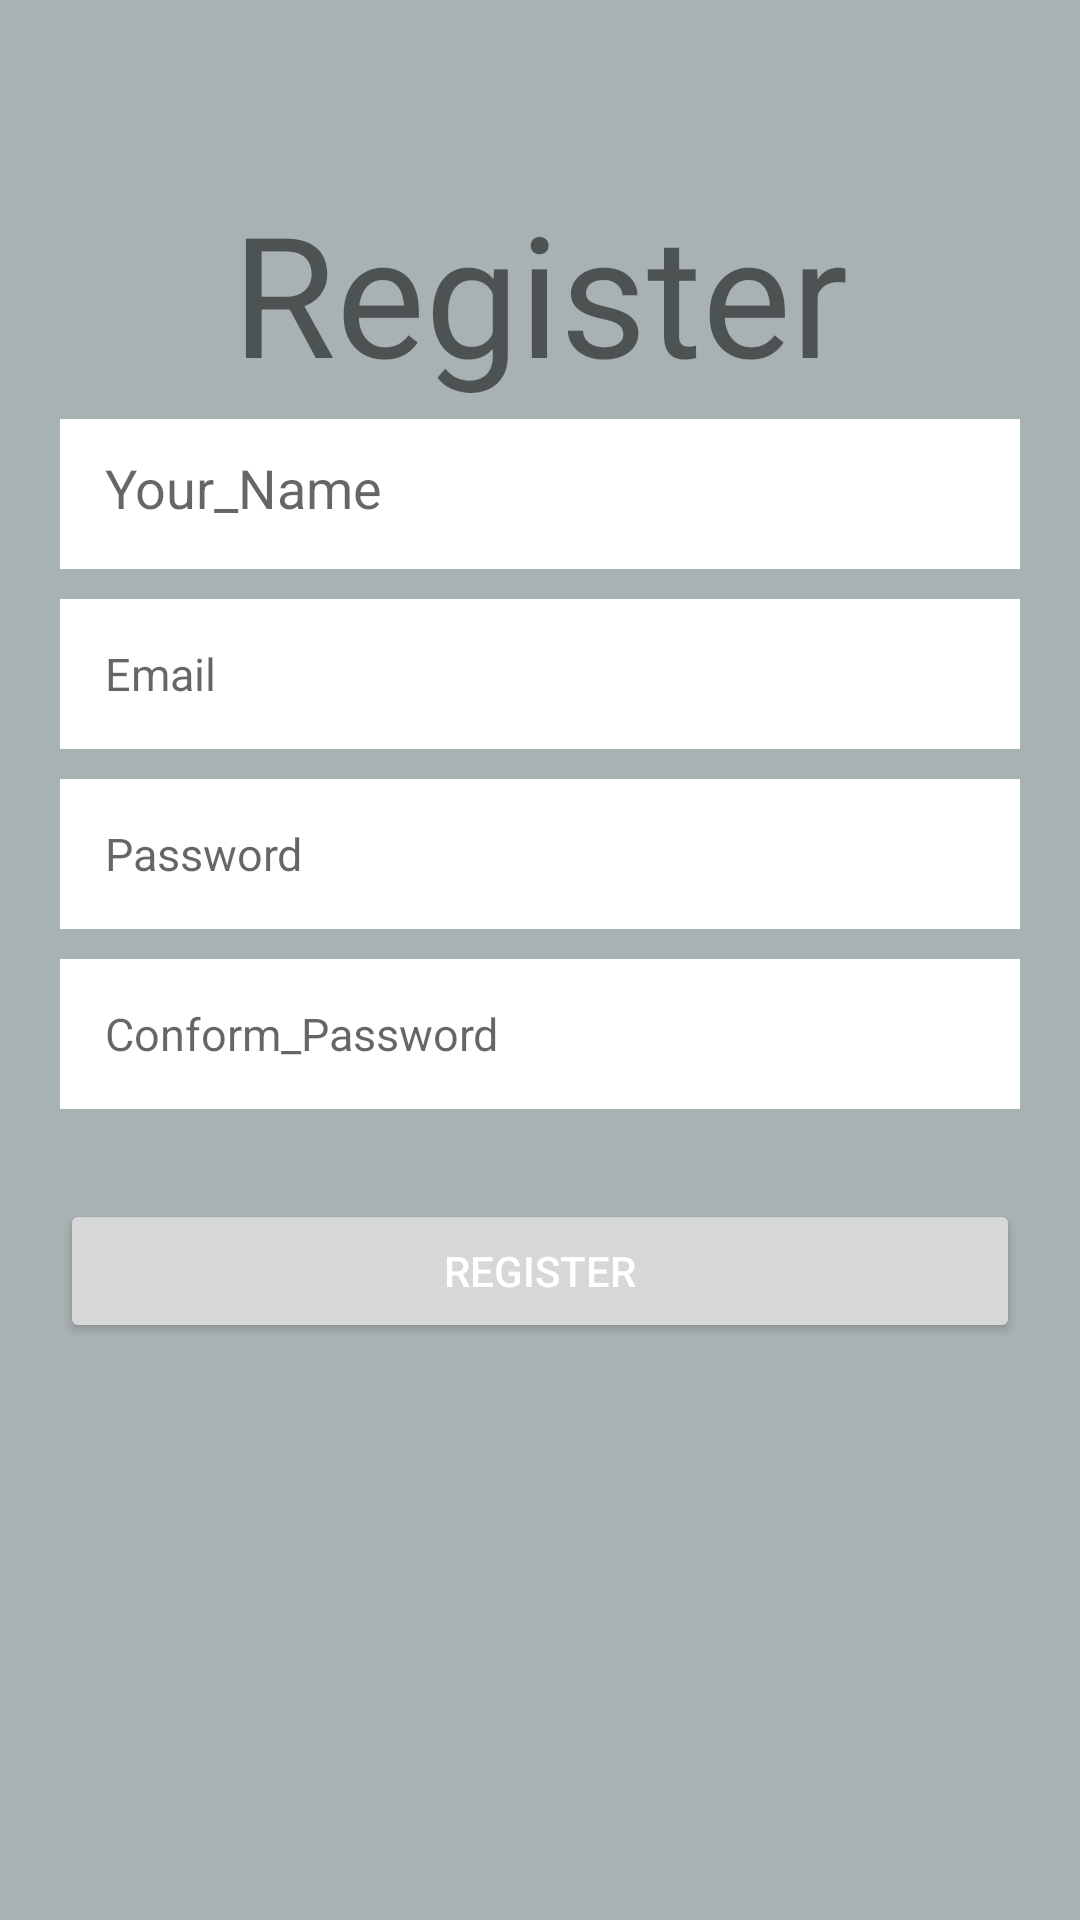

Reconstruct the res/layout file that produces this screen, plus the resources it refers to.
<!-- AndroidManifest.xml: application theme Theme.EVaccinationSystem -->
<!-- res/layout/activity_register.xml -->
<?xml version="1.0" encoding="utf-8"?>
<LinearLayout
    xmlns:android="http://schemas.android.com/apk/res/android"
    xmlns:app="http://schemas.android.com/apk/res-auto"
    android:layout_width="match_parent"
    android:layout_height="match_parent"
    android:orientation="vertical"
    android:background=" #A9B2B3"
    >

    <TextView
        android:id="@+id/tv_Register"
        android:layout_width="wrap_content"
        android:layout_height="wrap_content"
        android:text="@string/register"
        android:textSize="56sp"
        android:layout_marginBottom="5dp"
        android:layout_marginTop="60dp"
        android:layout_gravity="center"/>

    <EditText
        android:id="@+id/et_name"
        android:layout_width="match_parent"
        android:layout_height="50dp"
        android:hint="@string/your_name"
        android:layout_marginBottom="10dp"
        android:padding="15dp"
        android:background="@color/white"
        android:layout_marginHorizontal="20dp"
        android:autofillHints=""
        android:inputType="" />

    <EditText
        android:id="@+id/et_email"
        android:layout_width="match_parent"
        android:layout_height="50dp"
        android:hint="Email"
        android:layout_marginHorizontal="20dp"
        android:layout_marginBottom="10dp"
        android:padding="15dp"
        android:background="@color/white"
        android:textSize="15sp"
        android:autofillHints="" />

    <EditText
        android:id="@+id/et_password"
        android:layout_width="match_parent"
        android:layout_height="50dp"
        android:hint="Password"
        android:layout_marginHorizontal="20dp"
        android:layout_marginBottom="10dp"
        android:padding="15dp"
        android:background="@color/white"
        android:textSize="15sp" />

    <EditText
        android:id="@+id/et_repassword"
        android:layout_width="match_parent"
        android:layout_height="50dp"
        android:hint="Conform_Password"
        android:layout_marginHorizontal="20dp"
        android:padding="15dp"
        android:background="@color/white"
        android:textSize="15sp" />

    <RelativeLayout
        android:layout_width="match_parent"
        android:layout_height="0dp"
        android:layout_weight="1">

        <Button
            android:id="@+id/btn_register"
            android:layout_width="match_parent"
            android:layout_height="wrap_content"
            android:layout_marginTop="30dp"
            android:layout_marginHorizontal="20dp"
            android:text="register"
            android:textColor="@color/white" />

        <ImageView
            android:id="@+id/logo"
            android:layout_width="100dp"
            android:layout_height="100dp"
            android:src="@drawable/charity"
            android:layout_centerHorizontal="true"
            android:layout_centerVertical="true"
            android:layout_alignParentBottom="true"
            app:tint="@color/teal_200"
            android:layout_below="@+id/btn_register"/>


    </RelativeLayout>

</LinearLayout>
<!-- resources referenced by this layout -->
<resources>
  <string name="register">Register</string>
  <string name="your_name">Your_Name</string>
  <style name="Theme.EVaccinationSystem" parent="Theme.MaterialComponents.DayNight.NoActionBar">
          
          <item name="colorPrimary">@color/purple_500</item>
          <item name="colorPrimaryVariant">@color/purple_700</item>
          <item name="colorOnPrimary">@color/white</item>
          
          <item name="colorSecondary">@color/teal_200</item>
          <item name="colorSecondaryVariant">@color/teal_700</item>
          <item name="colorOnSecondary">@color/black</item>
          
          <item name="android:statusBarColor">?attr/colorPrimaryVariant</item>
          
      </style>
  <!-- not gathered from this repository: default colours our renderer supplied (Android Studio template values) -->
  <color name="purple_500">#FF6200EE</color>
  <color name="purple_700">#FF3700B3</color>
  <color name="teal_200">#FF03DAC5</color>
  <color name="teal_700">#FF018786</color>
  <color name="black">#FF000000</color>
  <color name="white">#FFFFFFFF</color>
</resources>
